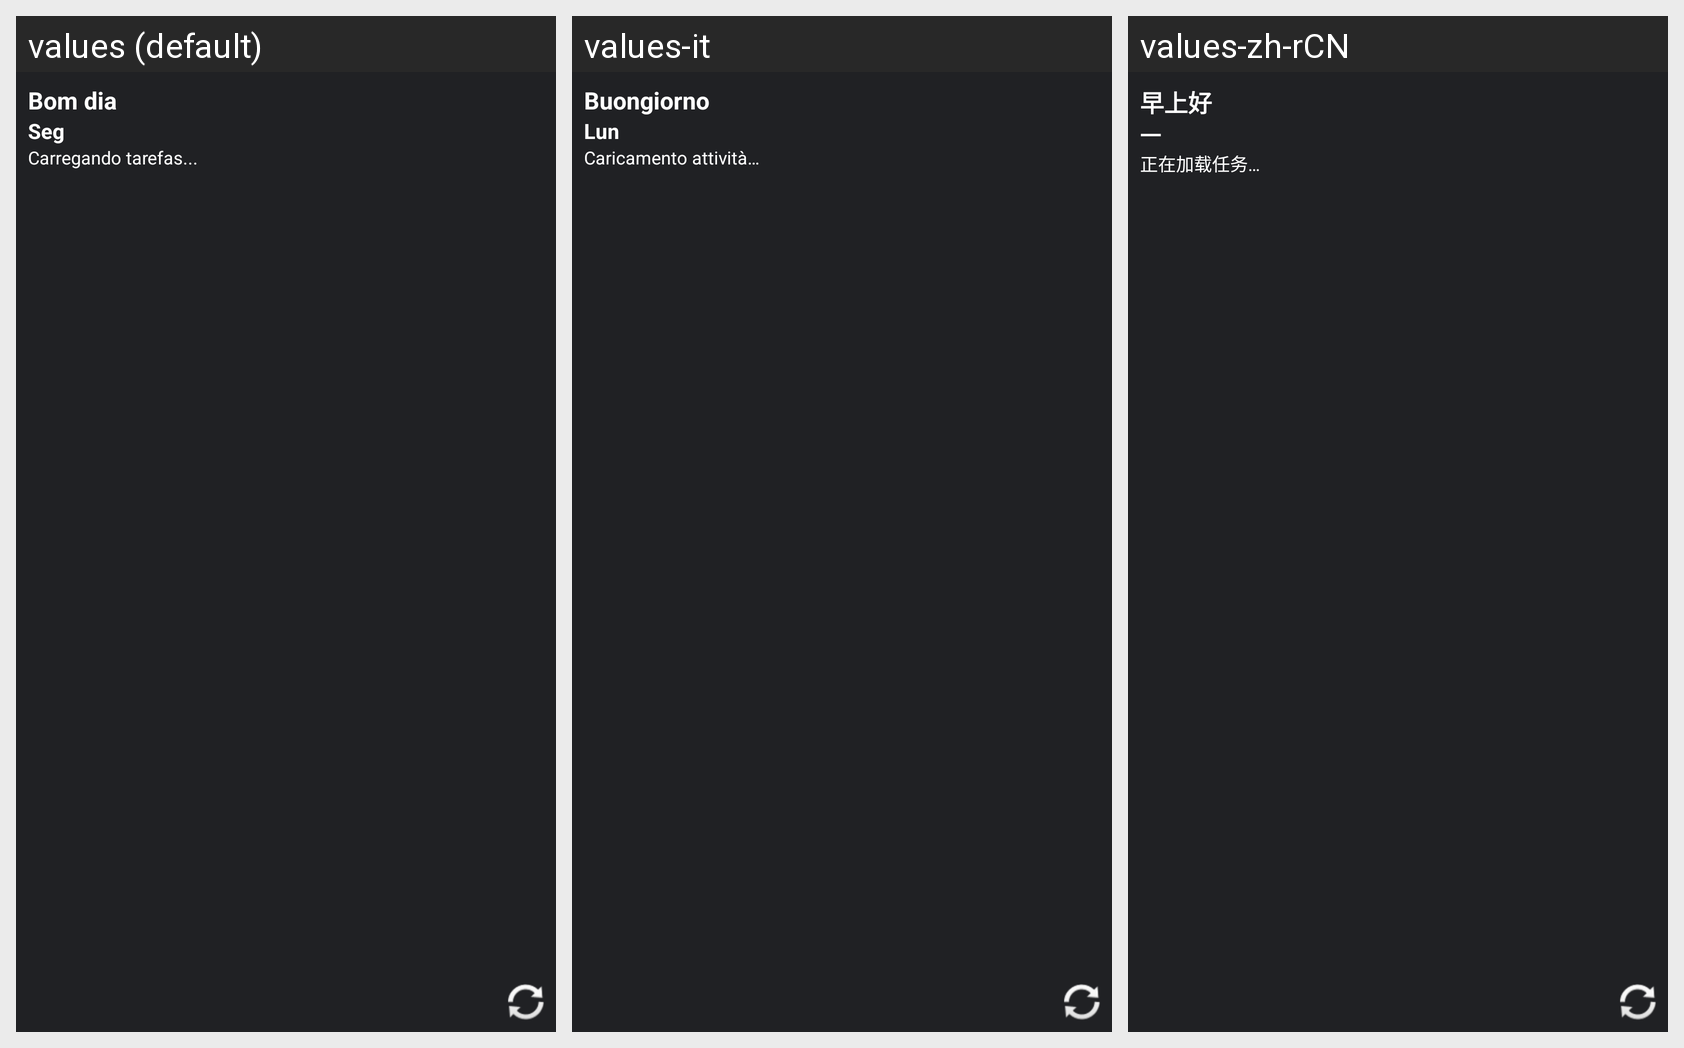

Here is an Android app screen in its default locale and in the app's own translations. Write out the translated-string differences for the strings that appear on this screen.
Android screen res/layout/compact_greeting_widget.xml rendered under 3 locales, left to right: values (default), values-it, values-zh-rCN. Device: Nexus 5 (rendered at 1080×1920; each locale shown at half size, 540×960, under a caption strip naming it); theme Theme.TheBigCalendar.
Other locales in the repository, not shown: values-de, values-en, values-es, values-fr, values-ja, values-ru.
Strings drawn on this screen, with the default value and each locale's value (text and hints the layout hard-codes, and strings that could not be matched under every locale, appear in the picture but are not listed):

widget_good_morning
  values: Bom dia
  values-it: Buongiorno
  values-zh-rCN: 早上好

widget_monday_short
  values: Seg
  values-it: Lun
  values-zh-rCN: 一

widget_loading_tasks_text
  values: Carregando tarefas...
  values-it: Caricamento attività…
  values-zh-rCN: 正在加载任务…
